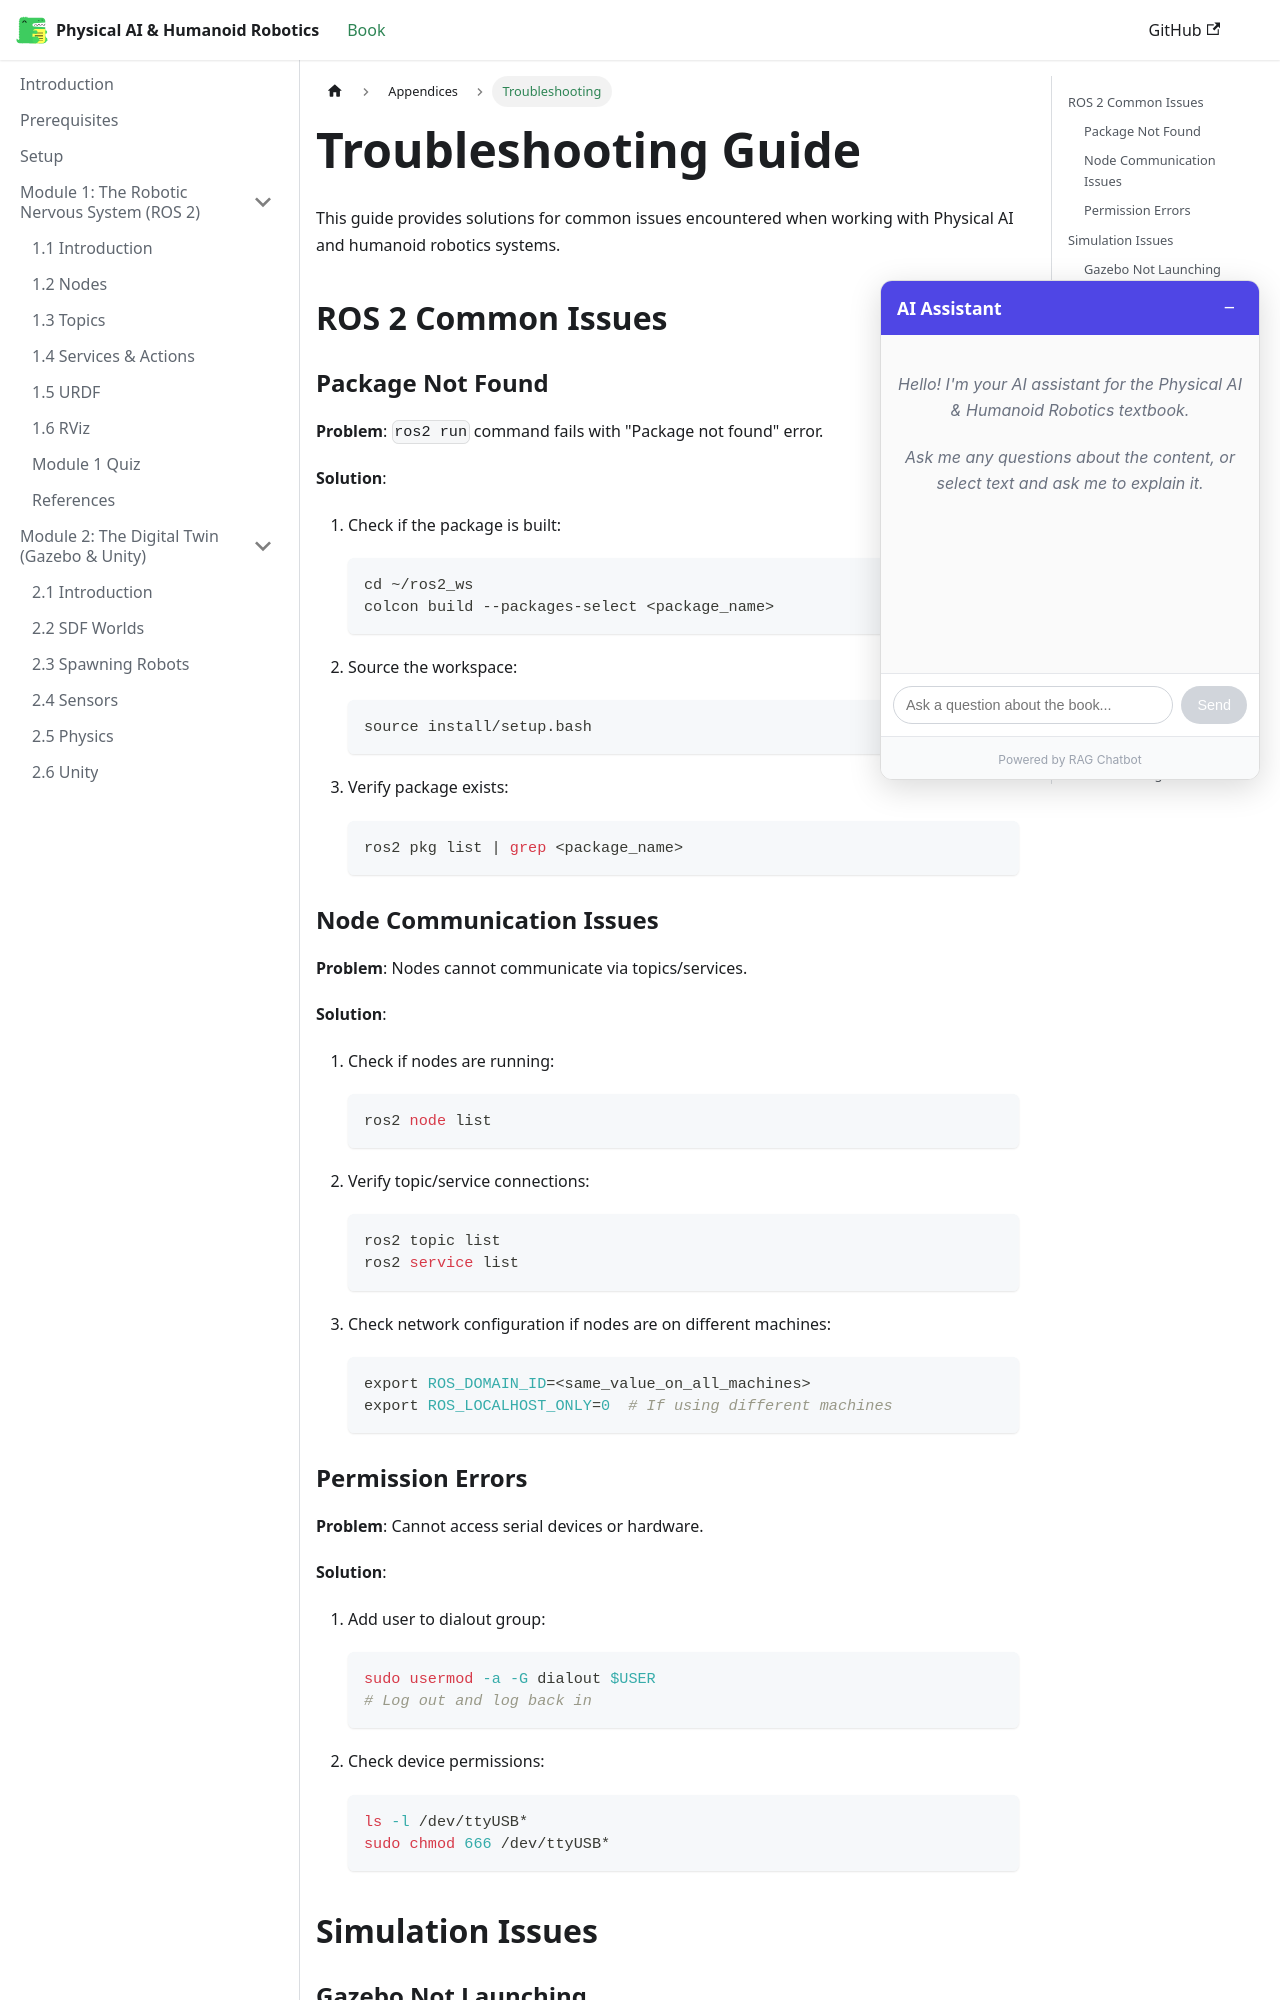

repository: Maheen-Zubair/Physical-AI-Humanoid-Robotics-Textbook--Hackathon-01- · page: appendices/troubleshooting.html · generator: docusaurus

---
sidebar_position: 2
sidebar_label: "Troubleshooting"
title: "Troubleshooting Guide"
description: "Common issues and solutions for Physical AI & Humanoid Robotics development"
keywords: [troubleshooting, debugging, robotics, issues, solutions]
---

# Troubleshooting Guide

This guide provides solutions for common issues encountered when working with Physical AI and humanoid robotics systems.

## ROS 2 Common Issues

### Package Not Found

**Problem**: `ros2 run` command fails with "Package not found" error.

**Solution**:
1. Check if the package is built:
   ```bash
   cd ~/ros2_ws
   colcon build --packages-select <package_name>
   ```

2. Source the workspace:
   ```bash
   source install/setup.bash
   ```

3. Verify package exists:
   ```bash
   ros2 pkg list | grep <package_name>
   ```

### Node Communication Issues

**Problem**: Nodes cannot communicate via topics/services.

**Solution**:
1. Check if nodes are running:
   ```bash
   ros2 node list
   ```

2. Verify topic/service connections:
   ```bash
   ros2 topic list
   ros2 service list
   ```

3. Check network configuration if nodes are on different machines:
   ```bash
   export ROS_DOMAIN_ID=<same_value_on_all_machines>
   export ROS_LOCALHOST_ONLY=0  # If using different machines
   ```

### Permission Errors

**Problem**: Cannot access serial devices or hardware.

**Solution**:
1. Add user to dialout group:
   ```bash
   sudo usermod -a -G dialout $USER
   # Log out and log back in
   ```

2. Check device permissions:
   ```bash
   ls -l /dev/ttyUSB*
   sudo chmod 666 /dev/ttyUSB*
   ```

## Simulation Issues
